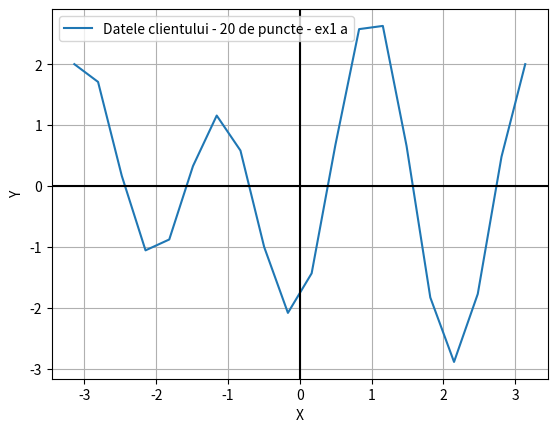
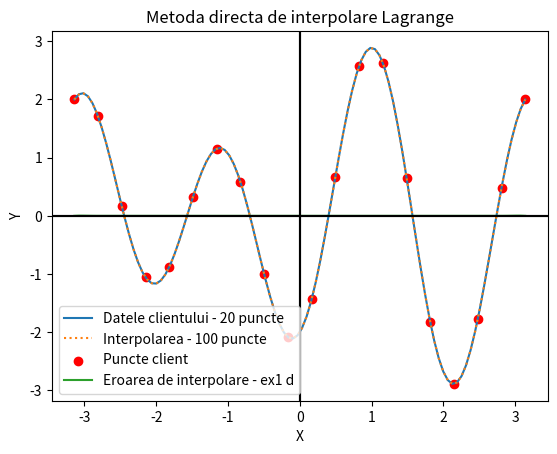

Reproduce these figures in Python, in order.
"""
Toate cele 4 exercitii sunt identice, difera doar metoda de interpolare folosita.
Voi detalia doar primul exercitiu.
"""
import numpy as np
import matplotlib.pyplot as plt


def interp_direct(X, Y, z):
    """
    X (numpy vector)
    Y (numpy vector)
    z (float)
    """
    # Pasul 1
    n = np.shape(X)[0]  # Dimensiunea vectorului X
    A = np.vander(X, n, increasing=True)  # Creaza matrice Vandermonde

    # Pasul 2
    a = np.linalg.solve(A, Y)  # Rezolva sistemul A*a=Y

    # Pasul 3
    t = a[:] @ np.power(z, range(n))  # Calculeaza valoarea lui t

    # Pasul 4
    return t


def interp_lagrange(X, Y, z):
    """
    X (numpy vector)
    Y (numpy vector)
    z (float)
    """
    # Pasul 1
    n = np.shape(X)[0]  # Dimensiunea vectorului X
    L = np.zeros(n)  # Se creaza un vector de zerouri de dimensiune n

    for k in range(n):
        # La fiecare pas se determina functiile de baza Ln,k in punctul z
        p = 1
        for j in range(n):
            if j != k:
                p *= (z - X[j]) / (X[k] - X[j])
        L[k] = p

    # Pasul 2
    t = L[:] @ Y[:]  # Determina aproximarea in punctul z

    # Pasul 3
    return t


def interp_newton(X, Y, z):
    """
    X (numpy vector)
    Y (numpy vector)
    z (float)
    """
    # Pasul 1
    n = np.shape(X)[0]  # Dimensiunea vectorului X
    A = np.zeros((n, n))  # Se creaza o matrice de zerouri de dimensiune nxn
    A[:, 0] = 1

    for i in range(1, n):
        for j in range(1, i+1):
            p = 1
            for k in range(j):
                p *= (X[i] - X[k])

            A[i, j] = p

    # Pasul 2
    c = np.linalg.solve(A, Y)  # Se determina coeficientii polinomului Lagrange prin rezolvarea sistemului Ac=Y

    # Pasul 3
    # Se determina aproximarea in punctul z
    t = c[0]
    for i in range(1, n):
        p = 1
        for j in range(i):
            p *= (z - X[j])

        t += c[i] * p

    # Pasul 4
    return t


def interp_newton_dd(X, Y, z):
    """
    X (numpy vector)
    Y (numpy vector)
    z (float)
    """
    # Pasul 1
    n = np.shape(X)[0] - 1  # Dimensiunea vectorului X
    Q = np.zeros((n+1, n+1))  # Se creaza o matrice de zerouri de dimensiune nxn
    Q[:, 0] = Y[:]

    for i in range(1, n+1):
        for j in range(1, i+1):
            Q[i, j] = (Q[i, j-1] - Q[i-1, j-1]) / (X[i] - X[i-j])

    # Pasul 2
    # Se determina aproximarea in punctul t
    t = Q[0, 0]
    for k in range(1, n+1):
        p = 1
        for j in range(k):
            p = p * (z - X[j])

        t += Q[k, k] * p

    # Pasul 3
    return t


def f(x):
    y = np.sin(2*x) - 2*np.cos(3*x)
    return y


def ex1():
    # Punctul a
    x_client = np.linspace(-np.pi, np.pi, 20)  # Discretizarea intervalului [-pi, pi] in 20 de puncte echidistante (Datele clientului)
    y_client = f(x_client)  # Calcularea lui f(x_client)
    # Trasarea graficului
    plt.figure(0)
    plt.plot(x_client, y_client, label="Datele clientului - 20 de puncte - ex1 a")
    plt.grid()
    plt.axvline(0, color='black')
    plt.axhline(0, color='black')
    plt.xlabel("X")
    plt.ylabel("Y")
    plt.legend()
    plt.show()

    # Punctul b si c
    aprox = np.zeros(100)
    x = np.linspace(-np.pi, np.pi, 100)  # Discretizarea intervalului [-pi, pi] in 100 de puncte echidistante
    y = f(x)  # Calcularea lui f(x)
    """
    Pentru fiecare punct din vectorul x trebuie calculata aproximarea in punctul x[i], i=0,..,99.
    La fiecare apel al functiei interp_direct se trimit ca parametri datele clientului (x_aprox),
    valorile trecute prin functia f (y_aprox) si punctul x[i] curent.
    Valorile sunt salvate intr-un nou vector
    """
    for i in range(100):
        aprox[i] = interp_direct(x_client, y_client, x[i])

    plt.figure(1)
    plt.plot(x, y, label="Datele clientului - 20 puncte")
    plt.plot(x, aprox, linestyle=":", label="Interpolarea - 100 puncte")
    plt.scatter(x_client, y_client, color="red", label="Puncte client")  # Afisarea interpolarii
    plt.title("Metoda directa de interpolare Lagrange")
    plt.grid()
    plt.axvline(0, color='black')
    plt.axhline(0, color='black')
    plt.xlabel("X")
    plt.ylabel("Y")
    plt.legend()
    plt.show()

    # Punctul d
    """
    Eroarea de interpolare se calculeaza element wise ca diferenta intre vectorul aprox(calculat prin 
    metoda interpolarii) si valorile functiei f in punctele intervalului [-pi, pi] (cele 100 de puncte echidistante)
    """
    plt.figure(1)
    eroare = np.abs(aprox - y)
    plt.plot(x, eroare, label="Eroarea de interpolare - ex1 d")  # Afisarea graficului erorii de interpolare
    plt.legend()
    plt.axvline(0, color='black')
    plt.axhline(0, color='black')
    plt.xlabel("X")
    plt.ylabel("Y")
    plt.grid()
    plt.show()


def ex2():
    # Punctul a
    x_client = np.linspace(-np.pi, np.pi, 20)
    y_client = f(x_client)
    plt.figure(0)
    plt.plot(x_client, y_client, label="Datele clientului - 20 de puncte - ex2 a")
    plt.grid()
    plt.axvline(0, color='black')
    plt.axhline(0, color='black')
    plt.xlabel("X")
    plt.ylabel("Y")
    plt.legend()
    plt.show()

    # Punctul b si c

    aprox = np.zeros(100)
    x = np.linspace(-np.pi, np.pi, 100)
    y = f(x)
    for i in range(100):
        aprox[i] = interp_lagrange(x_client, y_client, x[i])

    plt.figure(1)
    plt.plot(x, y, label="Datele clientului - 100 puncte")
    plt.plot(x, aprox, linestyle=":", label="Interpolarea - 100 puncte")
    plt.scatter(x_client, y_client, color="red", label="Puncte client")
    plt.title("Metoda Lagrange de interpolare Lagrange")
    plt.grid()
    plt.axvline(0, color='black')
    plt.axhline(0, color='black')
    plt.xlabel("X")
    plt.ylabel("Y")
    plt.legend()
    plt.show()

    # Punctul d
    plt.figure(1)
    eroare = np.abs(aprox - y)
    plt.plot(x, eroare, label="Eroarea de interpolare - ex2 d")
    plt.legend()
    plt.axvline(0, color='black')
    plt.axhline(0, color='black')
    plt.xlabel("X")
    plt.ylabel("Y")
    plt.grid()
    plt.show()


def ex3():
    # Punctul a
    x_client = np.linspace(-np.pi, np.pi, 20)
    y_client = f(x_client)
    plt.figure(0)
    plt.plot(x_client, y_client, label="Datele clientului - 20 de puncte - ex3 a")
    plt.grid()
    plt.axvline(0, color='black')
    plt.axhline(0, color='black')
    plt.xlabel("X")
    plt.ylabel("Y")
    plt.legend()
    plt.show()

    # Punctul b si c

    aprox = np.zeros(100)
    x = np.linspace(-np.pi, np.pi, 100)
    y = f(x)
    for i in range(100):
        aprox[i] = interp_newton(x_client, y_client, x[i])

    plt.figure(1)
    plt.plot(x, y, label="Datele clientului - 100 puncte")
    plt.plot(x, aprox, linestyle=":", label="Interpolarea - 100 puncte")
    plt.scatter(x_client, y_client, color="red", label="Puncte client")
    plt.title("Metoda Newton de interpolare Lagrange")
    plt.grid()
    plt.axvline(0, color='black')
    plt.axhline(0, color='black')
    plt.xlabel("X")
    plt.ylabel("Y")
    plt.legend()
    plt.show()

    # Punctul d
    plt.figure(1)
    eroare = np.abs(aprox - y)
    plt.plot(x, eroare, label="Eroarea de interpolare - ex3 d")
    plt.legend()
    plt.axvline(0, color='black')
    plt.axhline(0, color='black')
    plt.xlabel("X")
    plt.ylabel("Y")
    plt.grid()
    plt.show()


def ex4():
    # Punctul a
    x_client = np.linspace(-np.pi, np.pi, 20)
    y_client = f(x_client)
    plt.figure(0)
    plt.plot(x_client, y_client, label="Datele clientului - 20 de puncte - ex4 a")
    plt.grid()
    plt.axvline(0, color='black')
    plt.axhline(0, color='black')
    plt.xlabel("X")
    plt.ylabel("Y")
    plt.legend()
    plt.show()

    # Punctul b si c

    aprox = np.zeros(100)
    x = np.linspace(-np.pi, np.pi, 100)
    y = f(x)
    for i in range(100):
        aprox[i] = interp_newton_dd(x_client, y_client, x[i])

    plt.figure(1)
    plt.plot(x, y, label="Datele clientului - 100 puncte")
    plt.plot(x, aprox, linestyle=":", label="Interpolarea - 100 puncte")
    plt.scatter(x_client, y_client, color="red", label="Puncte client")
    plt.title("Metoda Newton cu diferente divizate de interpolare Lagrange")
    plt.grid()
    plt.axvline(0, color='black')
    plt.axhline(0, color='black')
    plt.xlabel("X")
    plt.ylabel("Y")
    plt.legend()
    plt.show()

    # Punctul d
    plt.figure(1)
    eroare = np.abs(aprox - y)
    plt.plot(x, eroare, label="Eroarea de interpolare - ex4 a")
    plt.legend()
    plt.axvline(0, color='black')
    plt.axhline(0, color='black')
    plt.xlabel("X")
    plt.ylabel("Y")
    plt.grid()
    plt.show()


if __name__ == '__main__':
    ex1()
    # ex2()
    # ex3()
    # ex4()
